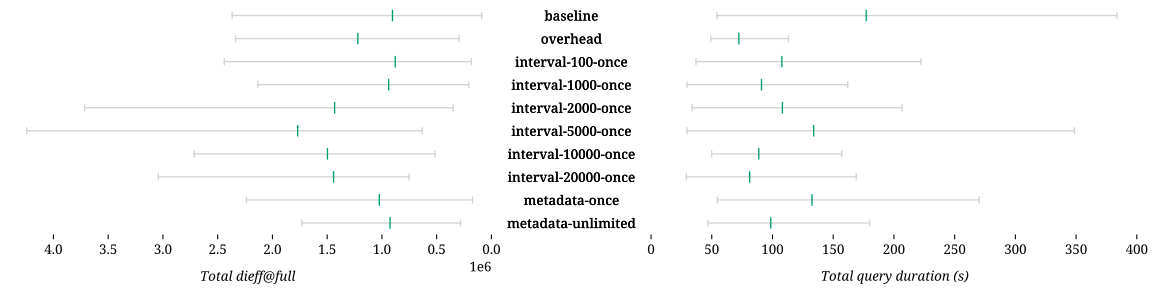

The table this chart was drawn from, first rows:
Combination	Δ dieff@full	Δ dieff@full min	Δ dieff@full max	Δ duration	Δ duration min	Δ duration max	Δ first result	Δ first result min	Δ first result max	Δ last result	Δ last result min	Δ last result max	Queries	Results
baseline													65	1217
overhead	+0.350	+2.326	-0.013	-0.592	-0.096	-0.705	-0.373	+0.712	-0.524	-0.253	-0.313	-0.325	65	1250
interval-100-once	-0.028	+1.066	+0.030	-0.392	-0.320	-0.421	-0.076	+1.472	+0.229	-0.063	+0.183	+0.248	65	1256
interval-1000-once	+0.038	+1.336	-0.099	-0.487	-0.454	-0.578	-0.238	+0.310	-0.198	-0.154	+0.003	-0.067	65	1273
interval-2000-once	+0.585	+2.943	+0.569	-0.390	-0.378	-0.461	-0.041	+0.366	-0.023	+0.149	+0.181	+0.199	65	1279
interval-5000-once	+0.958	+6.135	+0.792	-0.244	-0.456	-0.091	+0.079	+0.159	+0.302	+0.372	+0.285	+0.595	65	1280
interval-10000-once	+0.657	+4.824	+0.146	-0.499	-0.082	-0.591	-0.174	+0.074	-0.038	+0.391	+0.457	+0.337	65	1280
interval-20000-once	+0.595	+7.480	+0.285	-0.542	-0.466	-0.560	-0.226	+0.874	-0.180	+0.205	+0.391	+0.210	65	1281
metadata-once	+0.133	+0.940	-0.056	-0.252	+0.004	-0.296	-0.204	+0.840	-0.203	-0.082	+0.058	-0.018	65	1250
metadata-unlimited	+0.024	+2.182	-0.269	-0.444	-0.139	-0.531	-0.059	+0.545	-0.014	-0.055	-0.032	-0.009	65	1256
